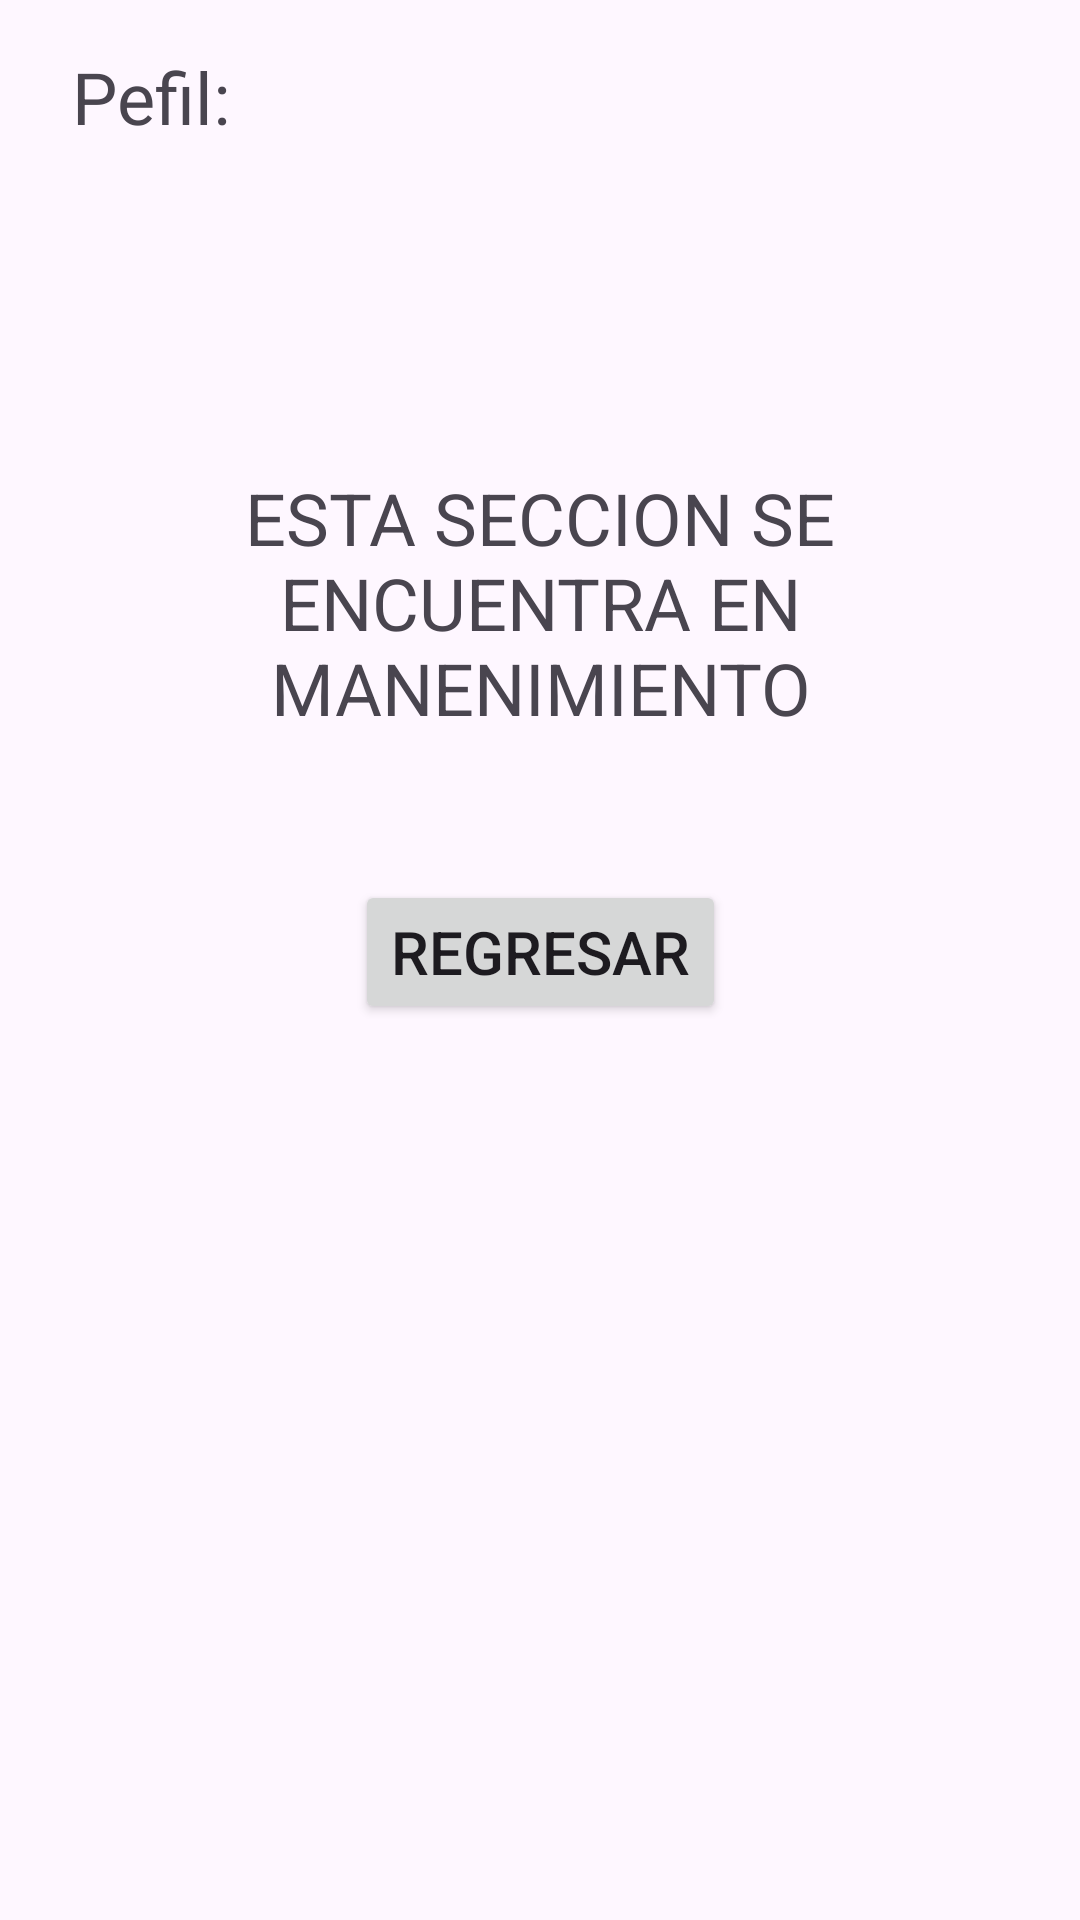

Write the Android layout XML for this screen, with the resource values it uses.
<!-- AndroidManifest.xml: application theme Theme.S5_50 -->
<!-- res/layout/activity_ventas.xml -->
<?xml version="1.0" encoding="utf-8"?>
<androidx.constraintlayout.widget.ConstraintLayout xmlns:android="http://schemas.android.com/apk/res/android"
    xmlns:app="http://schemas.android.com/apk/res-auto"
    xmlns:tools="http://schemas.android.com/tools"
    android:id="@+id/main"
    android:layout_width="match_parent"
    android:layout_height="match_parent"
    tools:context=".Ventas">

    <TextView
        android:id="@+id/textView2"
        android:layout_width="267dp"
        android:layout_height="89dp"
        android:layout_marginTop="108dp"
        android:text="ESTA SECCION SE ENCUENTRA EN MANENIMIENTO"
        android:textAlignment="center"
        android:textSize="24sp"
        app:layout_constraintEnd_toEndOf="parent"
        app:layout_constraintStart_toStartOf="parent"
        app:layout_constraintTop_toBottomOf="@+id/lblPeffil2" />

    <TextView
        android:id="@+id/lblPeffil2"
        android:layout_width="wrap_content"
        android:layout_height="wrap_content"
        android:layout_marginStart="24dp"
        android:layout_marginTop="16dp"
        android:text="Pefil:"
        android:textSize="24sp"
        app:layout_constraintStart_toStartOf="parent"
        app:layout_constraintTop_toTopOf="parent" />

    <Button
        android:id="@+id/btnReturn"
        android:layout_width="wrap_content"
        android:layout_height="wrap_content"
        android:layout_marginTop="48dp"
        android:text="Regresar"
        android:textSize="20sp"
        app:layout_constraintEnd_toEndOf="parent"
        app:layout_constraintStart_toStartOf="parent"
        app:layout_constraintTop_toBottomOf="@+id/textView2" />
</androidx.constraintlayout.widget.ConstraintLayout>
<!-- resources referenced by this layout -->
<resources>
  <style name="Theme.S5_50" parent="Base.Theme.S5_50" />
  <style name="Base.Theme.S5_50" parent="Theme.Material3.DayNight.NoActionBar">
          
          
      </style>
</resources>
